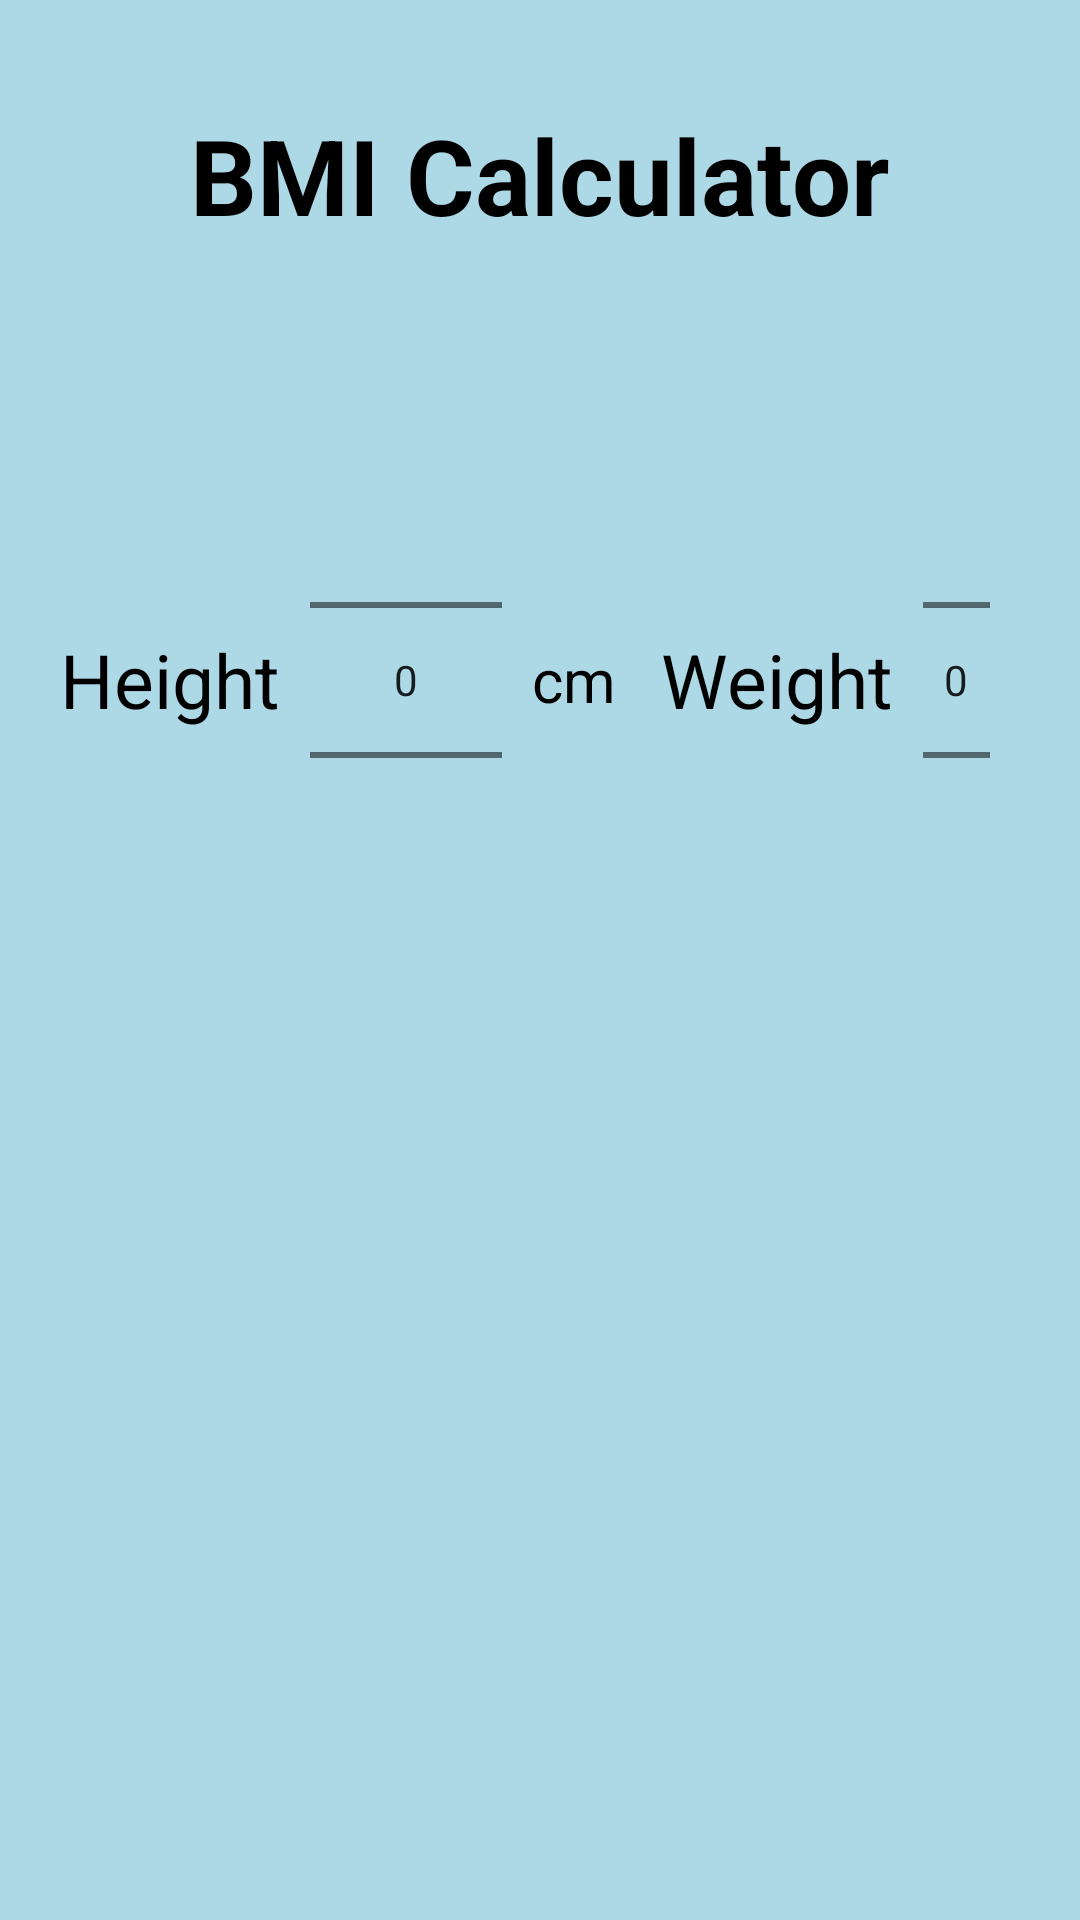

The Android layout XML behind this screen, and the referenced resources:
<!-- AndroidManifest.xml: application theme Theme.Bmicalclator -->
<!-- res/layout/activity_main.xml -->
<?xml version="1.0" encoding="utf-8"?>
<LinearLayout
    android:orientation="vertical"
    android:gravity="top|center"
    xmlns:android="http://schemas.android.com/apk/res/android"
    xmlns:tools="http://schemas.android.com/tools"
    xmlns:app="http://schemas.android.com/apk/res-auto"
    android:layout_width="match_parent"
    android:layout_height="match_parent"
    android:background="#ADD8E6"
    tools:context=".MainActivity">
    <TextView
      android:layout_width="wrap_content"
      android:layout_height="wrap_content"
      android:text="BMI Calculator"
      android:textStyle="bold"
        android:textSize="35dp"
        android:textColor="@color/black"
     android:padding="35dp" />
    <LinearLayout
        android:layout_width="match_parent"
        android:layout_height="wrap_content"
        android:padding="20dp"
        android:gravity="center">
        <TextView
            android:layout_width="wrap_content"
            android:layout_height="wrap_content"
            android:textSize="25sp"
            android:textColor="@color/black"
            android:text="Height"

            />
        <NumberPicker
            android:layout_width="wrap_content"
            android:layout_height="wrap_content"
            android:id="@+id/heightPicker"
            android:layout_marginHorizontal="10dp"/>
        <TextView
            android:layout_width="wrap_content"
            android:layout_height="wrap_content"
            android:text="cm"
            android:textColor="@color/black"
            android:textSize="20dp"
            />

        <TextView
            android:layout_marginStart="15dp"
            android:layout_width="wrap_content"
            android:layout_height="wrap_content"
            android:textSize="25sp"
            android:text="Weight"
            android:textColor="@color/black"

            />

        <NumberPicker
            android:layout_width="wrap_content"
            android:layout_height="wrap_content"
            android:id="@+id/weightPicker"
            android:layout_marginHorizontal="10dp"/>

        <TextView
            android:layout_width="wrap_content"
            android:layout_height="wrap_content"
            android:text="kg"
            android:textColor="@color/black"
            android:textSize="20dp"

            />


    </LinearLayout>
    <TextView
        android:layout_width="wrap_content"
        android:layout_height="wrap_content"
        android:id="@+id/resultsTV"
        android:padding="20dp"
        android:textSize="25sp"
        android:textColor="@color/black"
        />

    <TextView
        android:id="@+id/healthyTV"
        android:layout_width="wrap_content"
        android:layout_height="wrap_content"
        android:padding="20dp"
        android:textColor="@color/black"
        android:textSize="25sp" />

  </LinearLayout>
<!-- resources referenced by this layout -->
<resources>
  <color name="black">#FF000000</color>
  <style name="Theme.Bmicalclator" parent="Theme.MaterialComponents.DayNight.NoActionBar">
          
          <item name="colorPrimary">@color/purple_500</item>
          <item name="colorPrimaryVariant">@color/purple_700</item>
          <item name="colorOnPrimary">@color/white</item>
          
          <item name="colorSecondary">@color/teal_200</item>
          <item name="colorSecondaryVariant">@color/teal_700</item>
          <item name="colorOnSecondary">@color/black</item>
          
          <item name="android:statusBarColor" tools:targetApi="21">?attr/colorPrimaryVariant</item>
          
      </style>
  <color name="purple_500">#FF6200EE</color>
  <color name="purple_700">#ADD8E6</color>
  <color name="white">#FFFFFFFF</color>
  <color name="teal_200">#FF03DAC5</color>
  <color name="teal_700">#FF018786</color>
</resources>
